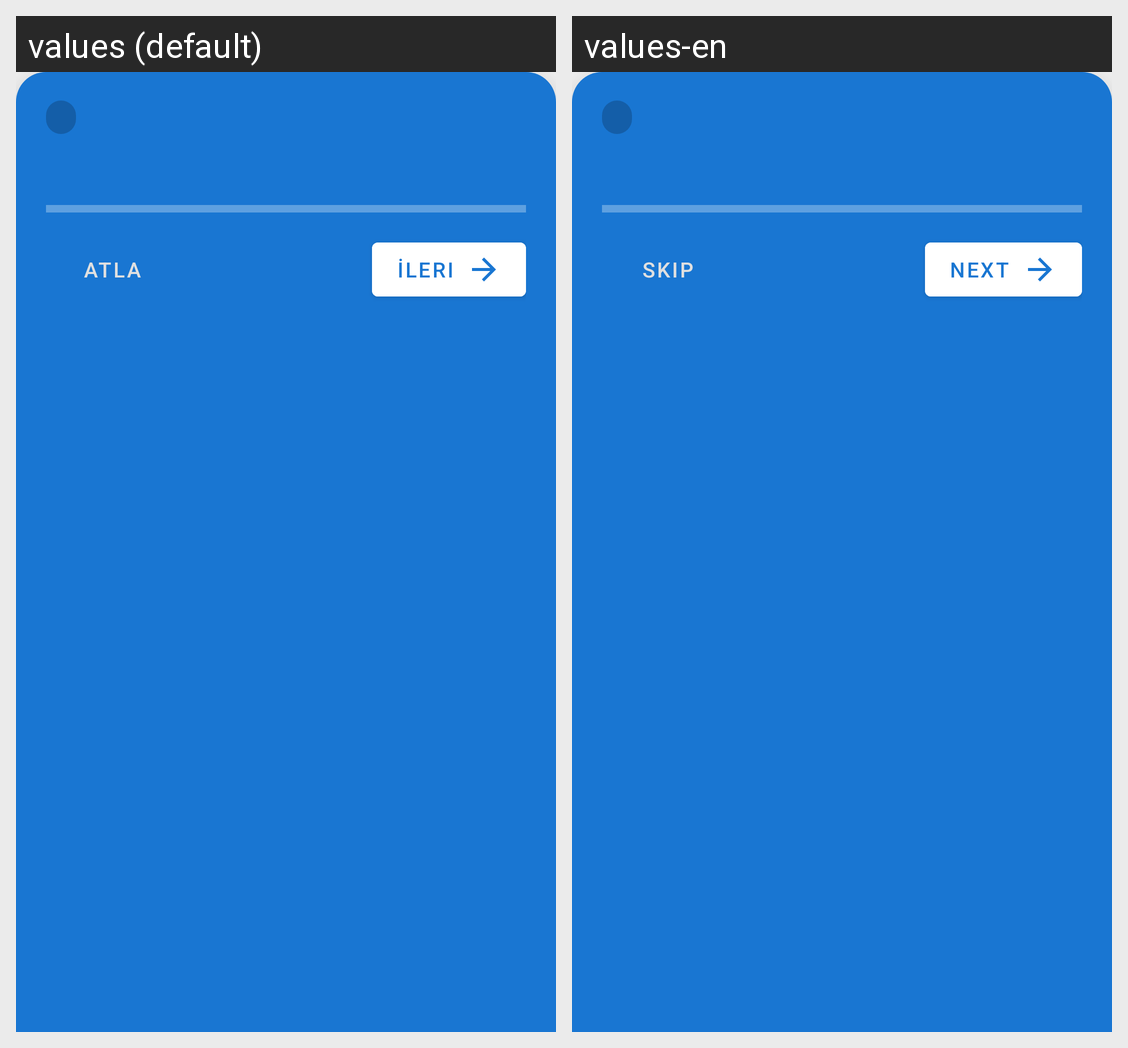

The Android screen above is rendered under two locales of the same app. Produce the string resources it draws, with the default and per-locale values.
Android screen res/layout/view_tour_bottom_card.xml rendered under 2 locales, left to right: values (default), values-en. Device: Nexus 5 (rendered at 1080×1920; each locale shown at half size, 540×960, under a caption strip naming it); theme Theme.UniScheduler.
Strings drawn on this screen, with the default value and each locale's value (text and hints the layout hard-codes, and strings that could not be matched under every locale, appear in the picture but are not listed):

onboarding_skip
  values: Atla
  values-en: Skip

onboarding_next
  values: İleri
  values-en: Next
